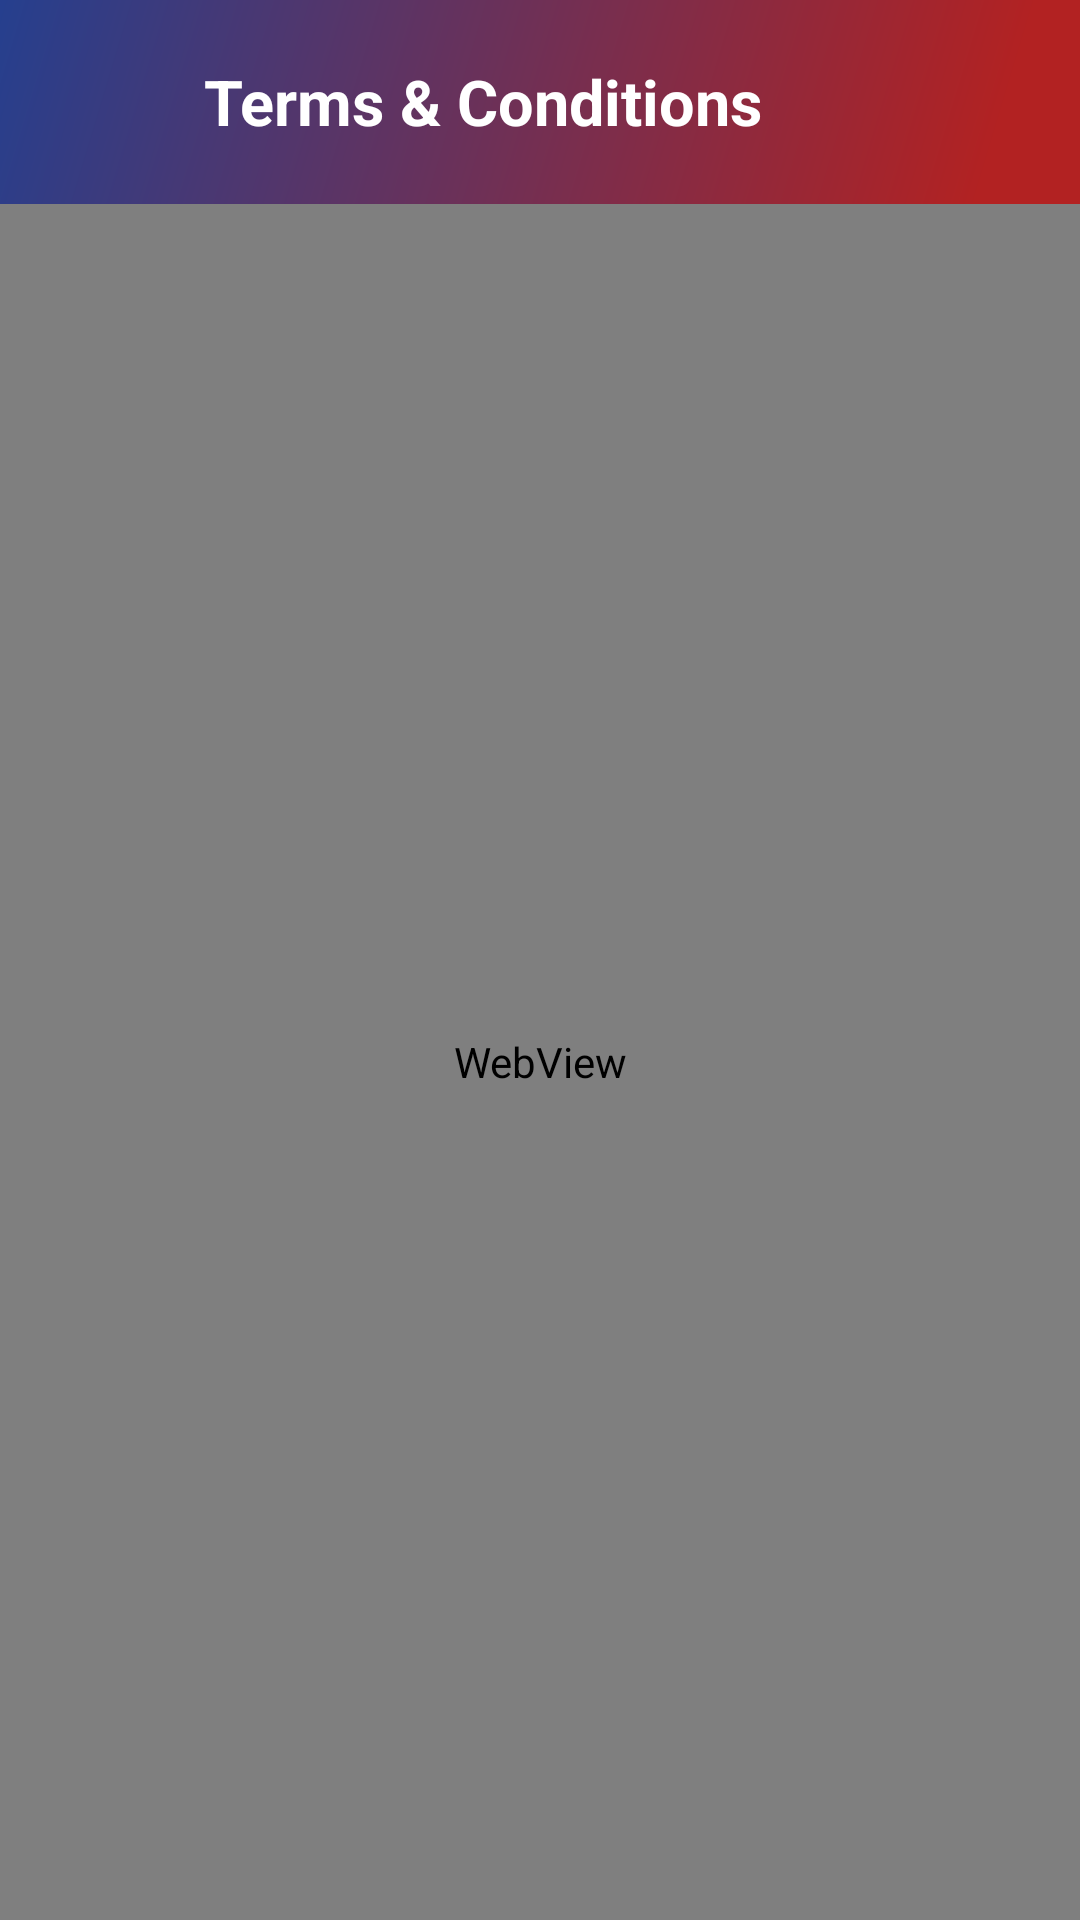

Android layout source for this screen:
<!-- AndroidManifest.xml: application theme Theme.UOS -->
<!-- res/layout/activity_terms_condition.xml -->
<?xml version="1.0" encoding="utf-8"?>
<RelativeLayout xmlns:android="http://schemas.android.com/apk/res/android"
    xmlns:app="http://schemas.android.com/apk/res-auto"
    xmlns:tools="http://schemas.android.com/tools"
    android:id="@+id/main"
    android:layout_width="match_parent"
    android:layout_height="match_parent"
    tools:context=".ui.activity.TermsConditionActivity">

    <View
        android:id="@+id/bg_top_header"
        android:layout_width="match_parent"
        android:layout_height="200dp"
        android:layout_alignParentTop="true"
        android:background="@drawable/top_header" />

    <RelativeLayout
        android:id="@+id/rlTop"
        android:layout_width="match_parent"
        android:layout_height="wrap_content"
        android:layout_alignParentTop="true"
        android:padding="10dp">


        <androidx.appcompat.widget.AppCompatImageView
            android:id="@+id/ivBack"
            android:layout_width="48dp"
            android:layout_height="48dp"
            android:layout_gravity="center"
            android:padding="10dp"
            android:contentDescription="@string/back"
            android:src="@drawable/baseline_arrow_back_ios_24"
            android:tint="@color/back_button" />


        <TextView
            android:layout_width="wrap_content"
            android:layout_height="wrap_content"
            android:layout_centerInParent="true"
            android:layout_marginStart="10dp"
            android:layout_toRightOf="@+id/ivBack"
            android:singleLine="true"
            android:text="@string/terms_conditions"
            android:textColor="@color/white"
            android:textSize="21sp"
            android:textStyle="bold" />

    </RelativeLayout>


    <WebView
        android:id="@+id/webView"
        android:layout_below="@+id/rlTop"
        android:layout_width="match_parent"
        android:layout_height="match_parent"/>



</RelativeLayout>
<!-- resources referenced by this layout -->
<resources>
  <color name="white">#FFFFFFFF</color>
  <!-- drawable top_header (drawable) -->
  <vector xmlns:android="http://schemas.android.com/apk/res/android"
      xmlns:aapt="http://schemas.android.com/aapt"
      android:width="1080dp"
      android:height="500dp"
      android:viewportWidth="1080"
      android:viewportHeight="592">
      <path
          android:pathData="M0,440.31L0,0L1080,0L1080,440.31C952.58,532.86 758.02,592 540,592S127.42,532.86 0,440.31Z">
          <aapt:attr name="android:fillColor">
              <gradient
                  android:startY="14.208"
                  android:startX="-280.8"
                  android:endY="380.656"
                  android:endX="921.24"
                  android:type="linear">
                  <item android:offset="0" android:color="#0047AB"/>
                  <item android:offset="1" android:color="#B22222"/>
              </gradient>
          </aapt:attr>
      </path>
  </vector>
  <string name="back">back</string>
  <string name="terms_conditions">Terms &amp; Conditions</string>
  <style name="Theme.UOS" parent="Base.Theme.UOS" />
  <style name="Base.Theme.UOS" parent="Theme.Material3.Light.NoActionBar">
          
          
  
          
          <item name="android:windowFullscreen">true</item>
          <item name="android:windowContentOverlay">@null</item>
          <item name="android:windowActionBar">false</item>
          <item name="android:windowNoTitle">true</item>
          <item name="android:windowTranslucentStatus">false</item>
      </style>
</resources>
